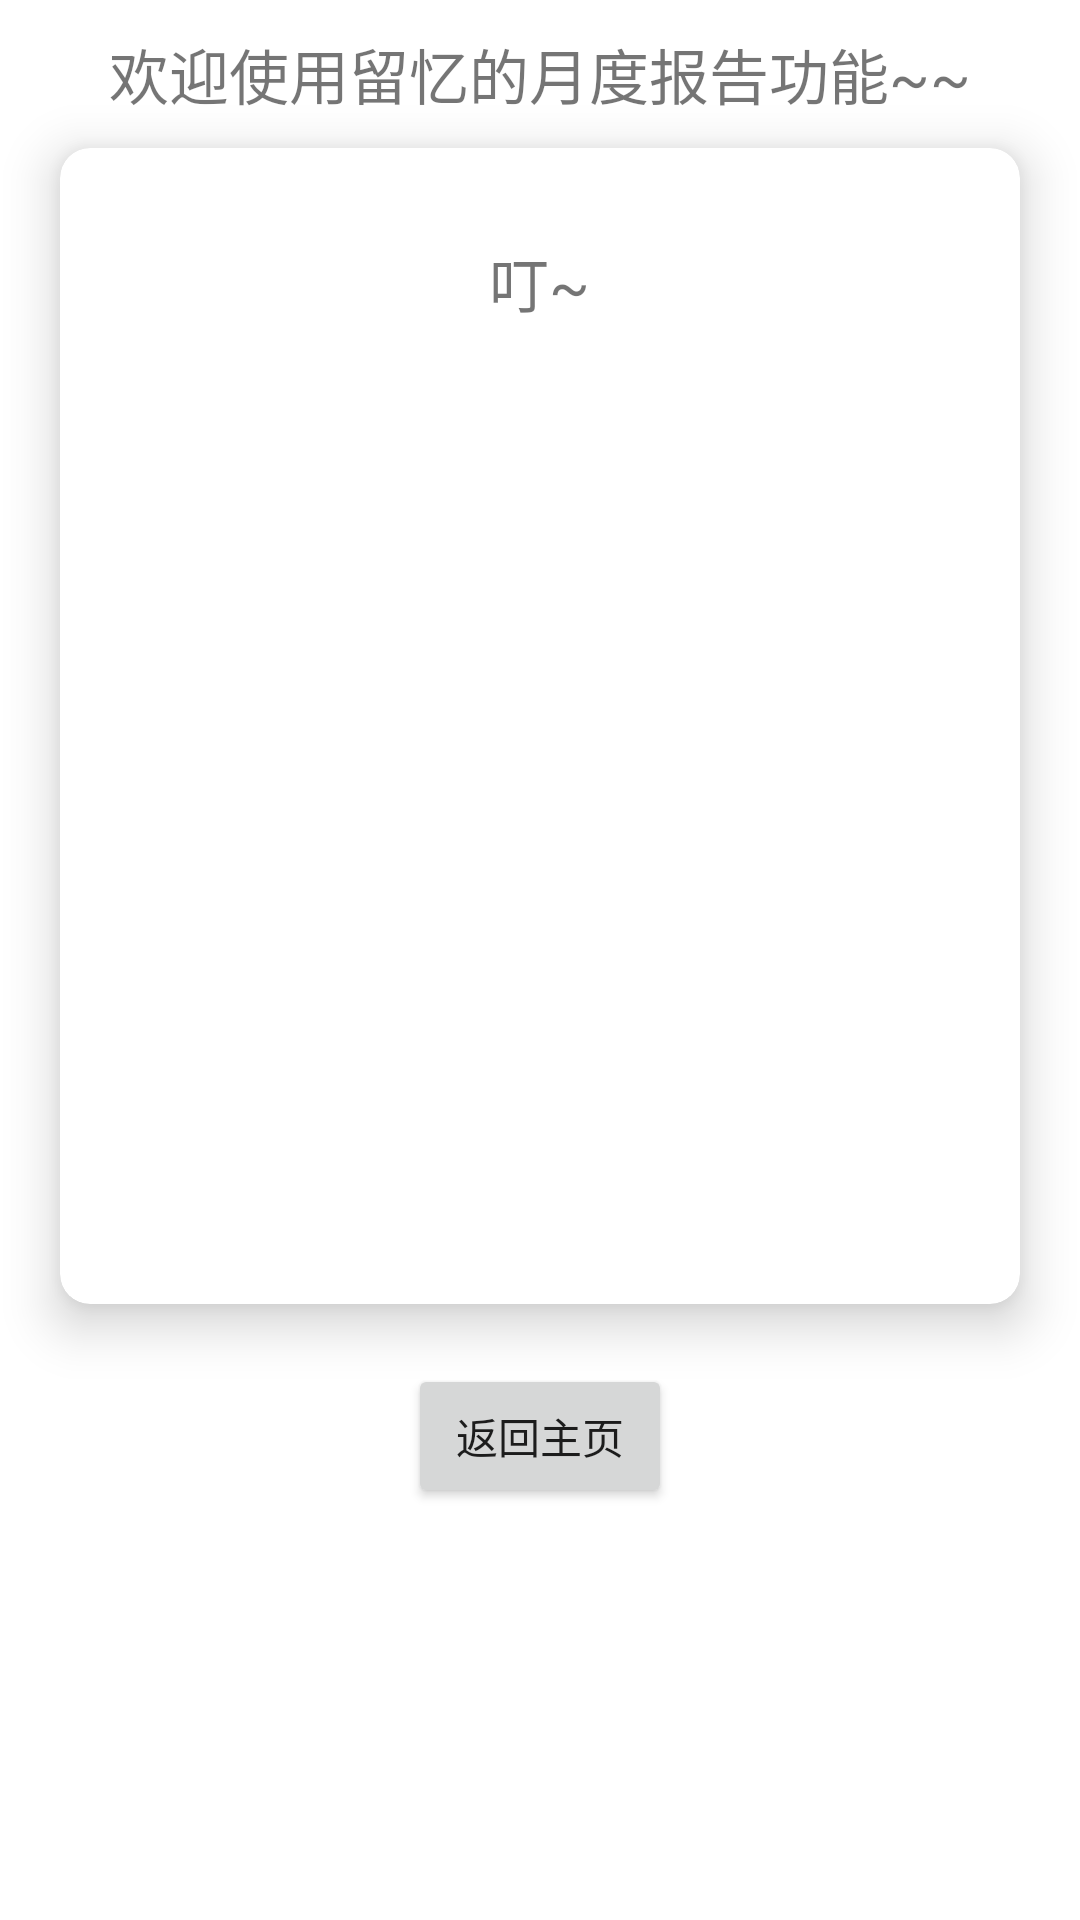

Write the Android layout XML for this screen, with the resource values it uses.
<!-- AndroidManifest.xml: application theme Theme.LiuYi -->
<!-- res/layout/activity_create_report.xml -->
<?xml version="1.0" encoding="utf-8"?>
<LinearLayout xmlns:android="http://schemas.android.com/apk/res/android"
    xmlns:app="http://schemas.android.com/apk/res-auto"
    xmlns:tools="http://schemas.android.com/tools"
    android:layout_width="match_parent"
    android:layout_height="match_parent"
    android:background="#ffffff"
    android:fitsSystemWindows="true"
    android:orientation="vertical"
    tools:context="com.bytedance.sjtu.liuyi.MainActivity"
    tools:ignore="RtlHardcoded,HardcodedText,RtlSymmetry,SmallSp">
    <TextView
        android:layout_width="wrap_content"
        android:layout_height="wrap_content"
        android:textSize="20dp"
        android:layout_gravity="center_horizontal"
        android:paddingTop="10dp"
        android:text="欢迎使用留忆的月度报告功能~~"/>

    <androidx.cardview.widget.CardView
        xmlns:card="http://schemas.android.com/apk/res-auto"
        android:layout_width="match_parent"
        android:layout_height="wrap_content"
        android:layout_centerInParent="true"
        android:layout_marginHorizontal="20dp"
        android:layout_marginVertical="10dp"
        android:foreground = "?attr/selectableItemBackground"
        card:cardCornerRadius="10dp"
        card:cardElevation="10dp"
        card:cardMaxElevation="10dp" >


        <androidx.appcompat.widget.LinearLayoutCompat
            android:layout_width="match_parent"
            android:layout_height="wrap_content"
            android:orientation="vertical"
            android:layout_margin="20dp">

            <TextView
                android:layout_width="wrap_content"
                android:layout_height="wrap_content"
                android:textSize="20dp"
                android:layout_gravity="center_horizontal"
                android:paddingTop="10dp"
                android:text="叮~"/>

            <TextView
                android:layout_width="wrap_content"
                android:layout_height="wrap_content"
                android:textSize="20dp"
                android:layout_gravity="center_horizontal"
                android:paddingTop="10dp"
                android:id="@+id/report_title" />

            <TextView
                android:layout_width="wrap_content"
                android:layout_height="wrap_content"
                android:textSize="20dp"
                android:layout_gravity="center_horizontal"
                android:paddingTop="10dp"
                android:id="@+id/report_usesum" />

            <TextView
                android:layout_width="wrap_content"
                android:layout_height="wrap_content"
                android:textSize="20dp"
                android:layout_gravity="center_horizontal"
                android:paddingTop="10dp"
                android:gravity="center"
                android:id="@+id/report_todosum" />

            <TextView
                android:layout_width="wrap_content"
                android:layout_height="wrap_content"
                android:textSize="20dp"
                android:layout_gravity="center_horizontal"
                android:paddingTop="10dp"
                android:gravity="center"
                android:id="@+id/report_todomax" />

            <TextView
                android:layout_width="wrap_content"
                android:layout_height="wrap_content"
                android:textSize="20dp"
                android:layout_gravity="center_horizontal"
                android:paddingTop="10dp"
                android:gravity="center"
                android:id="@+id/report_todocmax" />

            <TextView
                android:layout_width="wrap_content"
                android:layout_height="wrap_content"
                android:textSize="20dp"
                android:layout_gravity="center_horizontal"
                android:paddingTop="10dp"
                android:gravity="center"
                android:id="@+id/report_todofmax" />

            <TextView
                android:layout_width="wrap_content"
                android:layout_height="wrap_content"
                android:textSize="20dp"
                android:layout_gravity="center_horizontal"
                android:paddingTop="10dp"
                android:id="@+id/report_ideasum" />

            <TextView
                android:layout_width="wrap_content"
                android:layout_height="wrap_content"
                android:textSize="20dp"
                android:layout_gravity="center_horizontal"
                android:paddingTop="10dp"
                android:paddingBottom="10dp"
                android:id="@+id/report_ideamax" />

        </androidx.appcompat.widget.LinearLayoutCompat>
    </androidx.cardview.widget.CardView>

    <Button
        android:layout_width="wrap_content"
        android:layout_height="wrap_content"
        android:layout_marginTop="10dp"
        android:layout_gravity="center_horizontal"
        android:text="返回主页"
        android:id="@+id/return_main"/>
</LinearLayout>
<!-- resources referenced by this layout -->
<resources>
  <style name="Theme.LiuYi" parent="Theme.AppCompat.Light.NoActionBar">
          
          <item name="colorPrimary">@color/white</item>
          <item name="colorPrimaryVariant">@color/white</item>
          <item name="colorOnPrimary">@color/black</item>
          
          <item name="colorSecondary">@color/teal_200</item>
          <item name="colorSecondaryVariant">@color/teal_700</item>
          <item name="colorOnSecondary">@color/black</item>
          
          <item name="android:windowLightStatusBar">true</item>
          <item name="android:statusBarColor" tools:targetApi="l">@color/white</item>
          
      </style>
  <!-- not gathered from this repository: default colours our renderer supplied (Android Studio template values) -->
  <color name="teal_200">#FF03DAC5</color>
  <color name="teal_700">#FF018786</color>
  <color name="black">#FF000000</color>
  <color name="white">#FFFFFFFF</color>
</resources>
